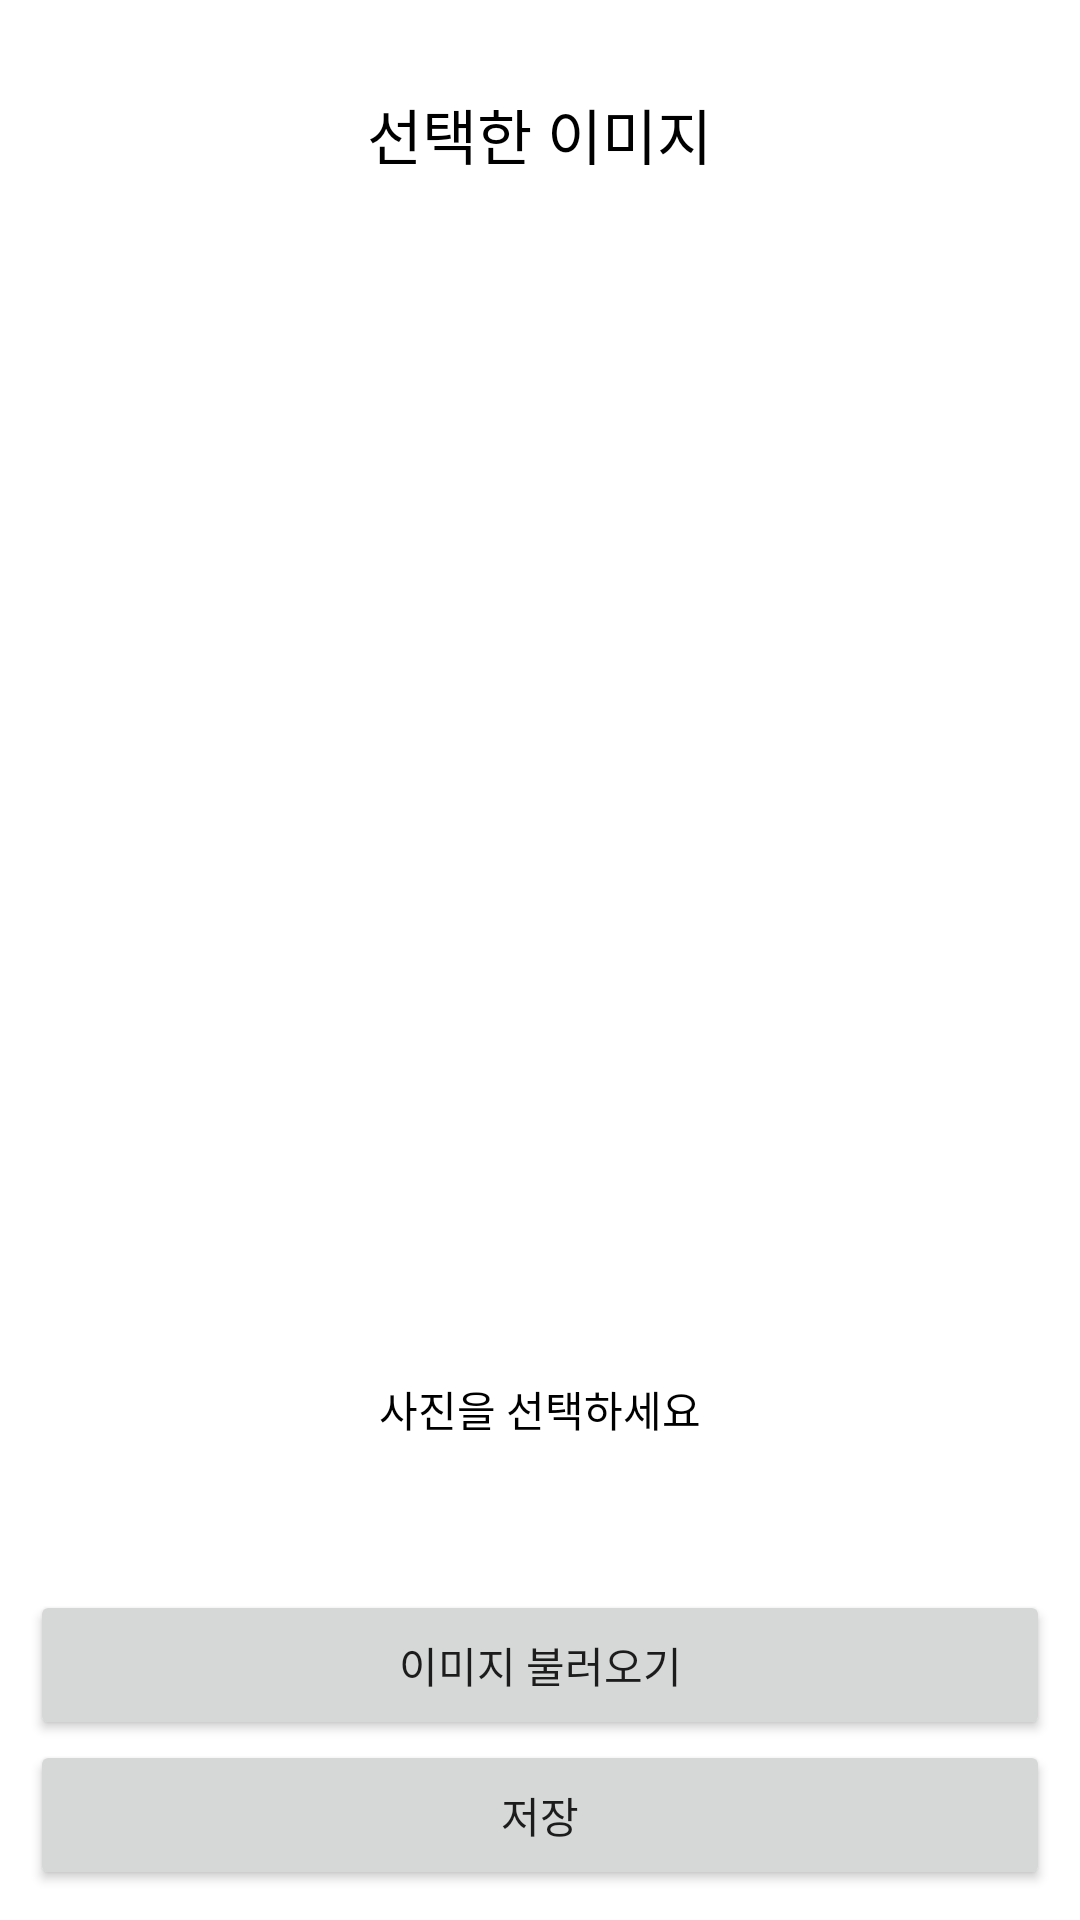

Reconstruct the res/layout file that produces this screen, plus the resources it refers to.
<!-- AndroidManifest.xml: application theme Theme.ElectricityMeterOCR -->
<!-- res/layout/activity_gallery.xml -->
<?xml version="1.0" encoding="utf-8"?>
<LinearLayout xmlns:android="http://schemas.android.com/apk/res/android"
    xmlns:app="http://schemas.android.com/apk/res-auto"
    xmlns:tools="http://schemas.android.com/tools"
    android:layout_width="match_parent"
    android:layout_height="match_parent"
    tools:context=".GalleryActivity"
    android:orientation="vertical"
    android:padding="10dp">

    <TextView
        android:id="@+id/textView"
        android:layout_width="wrap_content"
        android:layout_height="wrap_content"
        android:layout_gravity="center"
        android:textColor="#000000"
        android:textSize="20sp"
        android:text="선택한 이미지"
        android:layout_marginTop="20dp" />

    <ImageView
        android:id="@+id/imageView"
        android:layout_width="match_parent"
        android:layout_height="0dp"
        android:layout_weight="8"/>

    <TextView
        android:id="@+id/filenameView"
        android:layout_width="wrap_content"
        android:layout_height="wrap_content"
        android:layout_gravity="center"
        android:textColor="#000000"
        android:layout_weight="1"
        android:text="사진을 선택하세요" />


    <Button
        android:id="@+id/galleryBtn"
        android:layout_width="match_parent"
        android:layout_height="0dp"
        android:text="이미지 불러오기"
        android:layout_weight="1"
        />
    <Button
        android:id="@+id/insertaBtn"
        android:layout_width="match_parent"
        android:layout_height="0dp"
        android:layout_weight="1"
        android:text="저장"
        />

</LinearLayout>
<!-- resources referenced by this layout -->
<resources>
  <style name="Theme.ElectricityMeterOCR" parent="Theme.MaterialComponents.DayNight.DarkActionBar">
          
  
  
          <item name="colorPrimary">@color/teal_200</item>
          <item name="colorPrimaryVariant">@color/teal_700</item>
          <item name="colorOnPrimary">@color/white</item>
          
          <item name="colorSecondary">@color/teal_200</item>
          <item name="colorSecondaryVariant">@color/teal_700</item>
          <item name="colorOnSecondary">@color/black</item>
          
          <item name="android:statusBarColor" tools:targetApi="l">?attr/colorPrimaryVariant</item>
          
      </style>
  <!-- not gathered from this repository: default colours our renderer supplied (Android Studio template values) -->
  <color name="teal_200">#FF03DAC5</color>
  <color name="teal_700">#FF018786</color>
  <color name="black">#FF000000</color>
  <color name="white">#FFFFFFFF</color>
</resources>
